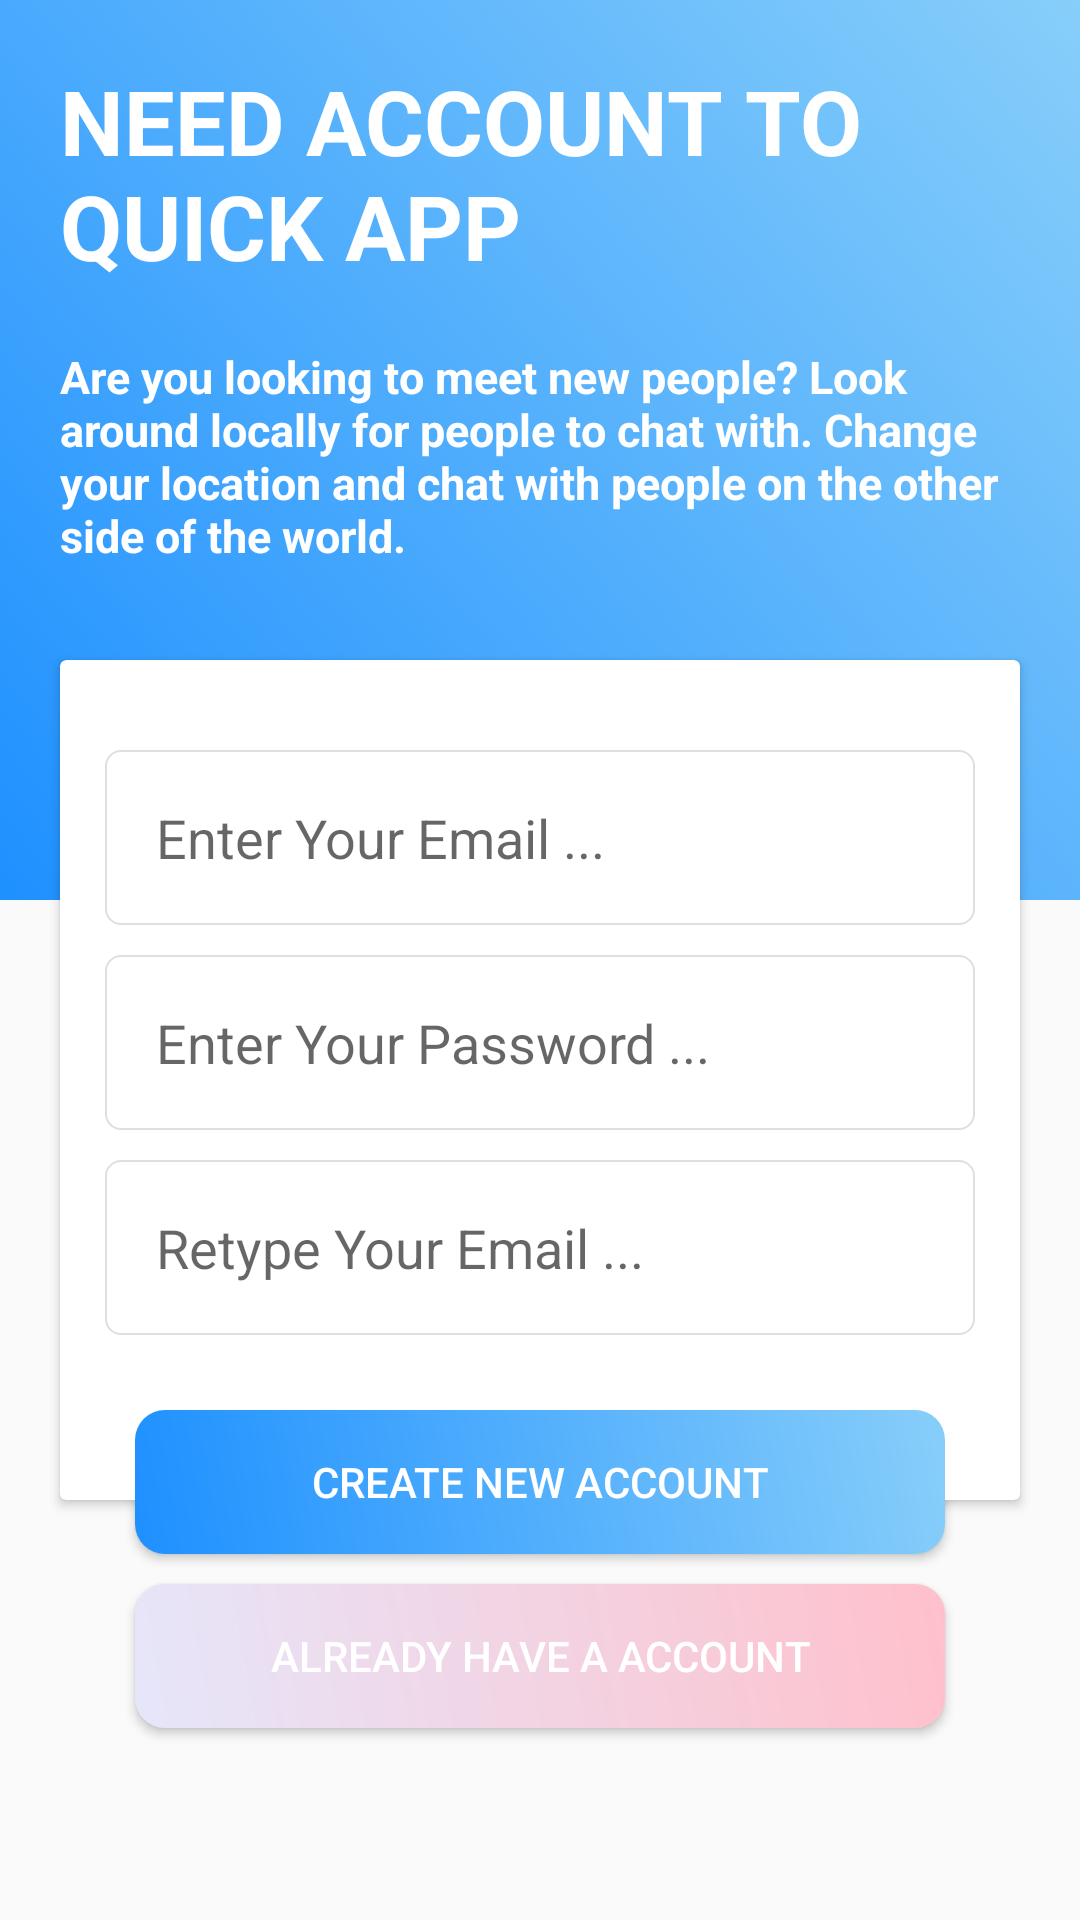

Here is an Android app screen rendered from its layout file. Give the layout XML and the strings, colors and styles it references.
<!-- AndroidManifest.xml: application theme AppTheme -->
<!-- res/layout/activity_regisister.xml -->
<?xml version="1.0" encoding="utf-8"?>
<RelativeLayout
    xmlns:android="http://schemas.android.com/apk/res/android"
    xmlns:app="http://schemas.android.com/apk/res-auto"
    xmlns:tools="http://schemas.android.com/tools"
    android:layout_width="match_parent"
    android:layout_height="match_parent"
    tools:context=".RegisisterActivity">


    <RelativeLayout
        android:layout_width="match_parent"
        android:layout_height="600dp">

        <RelativeLayout
            android:background="@drawable/backround"
            android:layout_width="match_parent"
            android:layout_height="300dp">

            <TextView
                android:id="@+id/headID"
                android:layout_width="wrap_content"
                android:layout_height="wrap_content"
                android:textSize="30dp"
                android:layout_marginTop="20dp"
                android:textAllCaps="true"
                android:textStyle="bold"
                android:layout_marginLeft="20dp"
                android:textColor="@android:color/white"
                android:text="need account to quick app"
                />
            <TextView
                android:layout_width="wrap_content"
                android:layout_height="wrap_content"
                android:textAllCaps="false"
                android:textStyle="bold"
                android:layout_below="@id/headID"
                android:textSize="15dp"
                android:layout_margin="20dp"
                android:textColor="#fff"
                android:text="@string/detailstext"
                />

        </RelativeLayout>


        <android.support.v7.widget.CardView
            android:layout_marginRight="20dp"
            android:layout_marginLeft="20dp"
            android:layout_marginTop="220dp"
            android:layout_width="match_parent"
            android:layout_height="280dp">


            <LinearLayout
                android:orientation="vertical"
                android:layout_width="match_parent"
                android:layout_height="match_parent">


                <EditText
                    android:id="@+id/NemailID"
                    android:layout_width="match_parent"
                    android:layout_height="wrap_content"
                    android:layout_marginTop="30dp"
                    android:layout_marginLeft="15dp"
                    android:layout_marginRight="15dp"
                    android:padding="17dp"
                    android:background="@drawable/edittext_desian"
                    android:hint="Enter Your Email ..."
                    android:textColor="@android:color/black"
                    android:inputType="textEmailAddress"
                    />

                <EditText
                    android:id="@+id/NpasswordlID"
                    android:layout_width="match_parent"
                    android:layout_height="wrap_content"
                    android:layout_marginTop="10dp"
                    android:layout_marginLeft="15dp"
                    android:layout_marginRight="15dp"
                    android:padding="17dp"
                    android:singleLine="true"
                    android:background="@drawable/edittext_desian"
                    android:hint="Enter Your Password ..."
                    android:textColor="@android:color/black"
                    android:inputType="textPassword"
                    />

                <EditText
                    android:id="@+id/NCpasswordID"
                    android:layout_width="match_parent"
                    android:layout_height="wrap_content"
                    android:layout_marginTop="10dp"
                    android:layout_marginLeft="15dp"
                    android:layout_marginRight="15dp"
                    android:padding="17dp"
                    android:background="@drawable/edittext_desian"
                    android:hint="Retype Your Email ..."
                    android:textColor="@android:color/black"
                    android:inputType="textPassword"
                    />




            </LinearLayout>


        </android.support.v7.widget.CardView>


        <Button
            android:id="@+id/NnewaccountID"
            android:layout_width="match_parent"
            android:layout_height="wrap_content"
            android:padding="14dp"
            android:layout_marginRight="45dp"
            android:layout_marginLeft="45dp"
            android:textColor="@android:color/white"
            android:layout_marginTop="470dp"
            android:background="@drawable/loginuttondesian"
            android:text="create new account"
            />

        <Button
            android:id="@+id/NoNeedaccountID"
            android:layout_width="match_parent"
            android:layout_height="wrap_content"
            android:padding="14dp"
            android:layout_below="@id/NnewaccountID"
            android:layout_marginRight="45dp"
            android:textColor="@android:color/white"
            android:layout_marginLeft="45dp"
            android:background="@drawable/no_needacc"
            android:layout_marginTop="10dp"
            android:text="Already have a account"
            />




    </RelativeLayout>


</RelativeLayout>
<!-- resources referenced by this layout -->
<resources>
  <!-- drawable backround (drawable) -->
  <?xml version="1.0" encoding="utf-8"?>
  <shape xmlns:android="http://schemas.android.com/apk/res/android">
  
  
  
      <gradient
          android:startColor="#1E90FF"
          android:angle="45"
          android:endColor="#87CEFA"
          ></gradient>
  
  </shape>
  <!-- drawable edittext_desian (drawable) -->
  <?xml version="1.0" encoding="utf-8"?>
  <shape xmlns:android="http://schemas.android.com/apk/res/android">
  
  
  
      <stroke android:color="#DFDFDF" android:width=".8dp"/>
      <corners android:radius="5dp"/>
  
  </shape>
  <!-- drawable loginuttondesian (drawable) -->
  <?xml version="1.0" encoding="utf-8"?>
  <shape xmlns:android="http://schemas.android.com/apk/res/android">
  
      <gradient
          android:startColor="#1E90FF"
          android:angle="45"
          android:endColor="#87CEFA"
          ></gradient>
  
      <corners android:radius="10dp"/>
  
  
  
  </shape>
  <!-- drawable no_needacc (drawable) -->
  <?xml version="1.0" encoding="utf-8"?>
  <shape xmlns:android="http://schemas.android.com/apk/res/android">
  
  
      <gradient
          android:startColor="#E6E6FA"
          android:angle="45"
          android:endColor="#FFC0CB"></gradient>
  
      <corners android:radius="10dp"/>
  
  </shape>
  <string name="detailstext">Are you looking to meet new people? Look around locally for people to chat with. Change your location and chat with people on the other side of the world.</string>
  <style name="AppTheme" parent="Theme.AppCompat.Light.NoActionBar">
          
          <item name="colorPrimary">@color/colorPrimary</item>
          <item name="colorPrimaryDark">#00BFFF</item>
          <item name="colorAccent">@color/colorAccent</item>
      </style>
  <color name="colorPrimary">#008577</color>
  <color name="colorAccent">#D81B60</color>
</resources>
